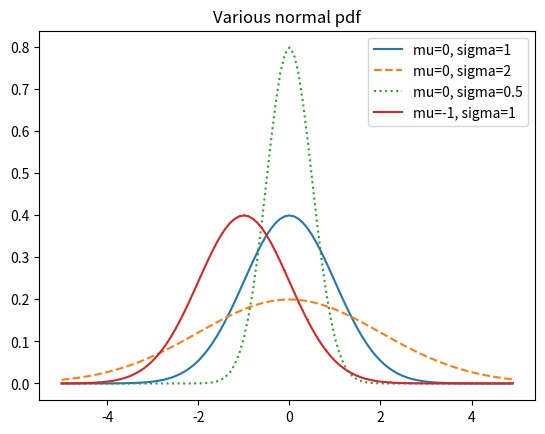

Write the Python code that produced this figure.
##### The Normal Distribution implementation #######
import matplotlib.pyplot as plt
import math
def normal_pdf(x, mu=0, sigma=1):
    sqrt_two_pi = math.sqrt(2 * math.pi)
    return (math.exp(-(x-mu) ** 2 / 2 / sigma ** 2) / (sqrt_two_pi * sigma))


xs = [x / 10.0 for x in range(-50, 50)]

plt.plot(xs, [normal_pdf(x, sigma=1) for x in xs], '-', label='mu=0, sigma=1')
plt.plot(xs, [normal_pdf(x, sigma=2) for x in xs], '--', label='mu=0, sigma=2')
plt.plot(xs, [normal_pdf(x, sigma=0.5) for x in xs], ':', label='mu=0, sigma=0.5')
plt.plot(xs, [normal_pdf(x, mu=-1) for x in xs], '-,', label='mu=-1, sigma=1')
plt.legend()
plt.title("Various normal pdf")
plt.show()